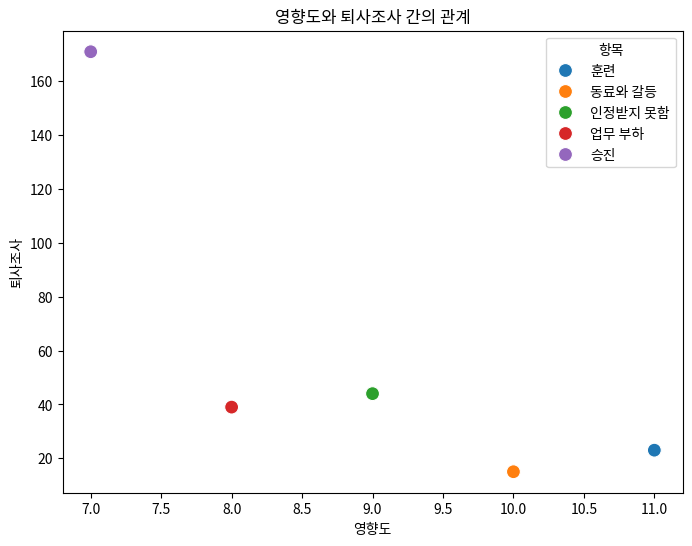

Python code for this plot:
import pandas as pd
import seaborn as sns
import matplotlib.pyplot as plt

# 데이터 프레임 생성
data = {
    '항목': ['훈련', '동료와 갈등', '인정받지 못함', '업무 부하', '승진'],
    '영향도': [11, 10, 9, 8, 7],
    'HRBP': [31, 11, 65, 14, 137],
    '퇴사조사': [23, 15, 44, 39, 171]
}
df = pd.DataFrame(data)

# 산점도 생성
plt.figure(figsize=(8, 6))
sns.scatterplot(data=df, x='영향도', y='퇴사조사', hue='항목', s=100)
plt.title('영향도와 퇴사조사 간의 관계')
plt.xlabel('영향도')
plt.ylabel('퇴사조사')
plt.show()
